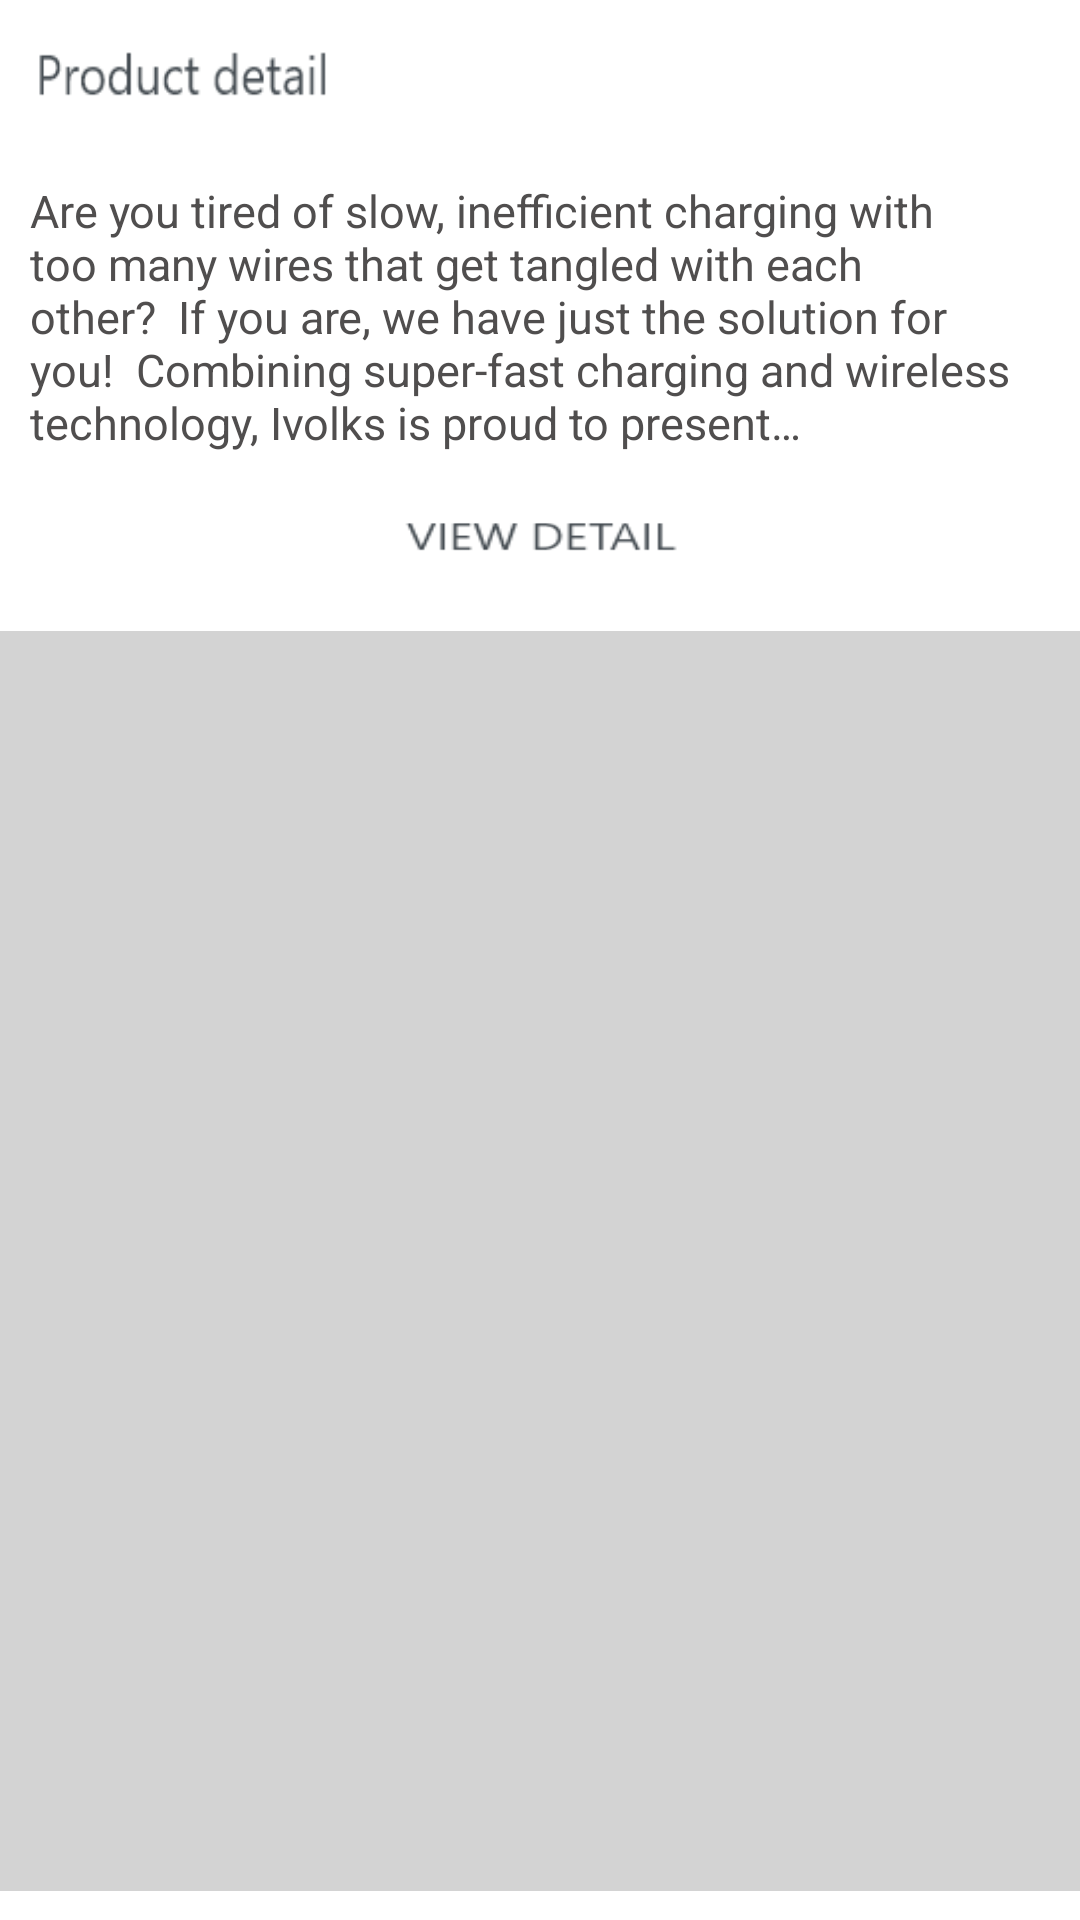

Write the Android layout XML for this screen, with the resource values it uses.
<!-- AndroidManifest.xml: application theme AppTheme -->
<!-- res/layout/product_det.xml -->
<?xml version="1.0" encoding="utf-8"?>
<LinearLayout xmlns:android="http://schemas.android.com/apk/res/android"
    android:orientation="vertical" android:layout_width="match_parent"
    android:background="#fff"
    android:layout_height="wrap_content">

    <TextView
        android:layout_width="match_parent"
        android:background="@drawable/blok_head"
        android:layout_height="50dp"/>

    <TextView
        android:layout_width="match_parent"
android:text="Are you tired of slow, inefficient charging with too many wires that get tangled with each other?

If you are, we have just the solution for you!

Combining super-fast charging and wireless technology, Ivolks is proud to present…

"
        android:textSize="15dp"
        android:padding="10dp"
        android:gravity="start"
        android:textColor="#504E4E"
        android:layout_height="170dp"/>

    <TextView
        android:id="@+id/totalprice"
        android:layout_width="match_parent"
        android:layout_gravity="center"
        android:layout_marginTop="-70dp"
        android:background="@drawable/symbol11"
        android:layout_height="60dp"/>

    <include
        android:id="@+id/qr"
        layout="@layout/qandr"/>

</LinearLayout>
<!-- res/layout/qandr.xml (included above) -->
<?xml version="1.0" encoding="utf-8"?>
<LinearLayout xmlns:android="http://schemas.android.com/apk/res/android"
    xmlns:tools="http://schemas.android.com/tools"
    android:orientation="vertical"
    android:layout_width="match_parent"
    android:background="#D3D3D3"
    android:layout_height="match_parent">

<androidx.recyclerview.widget.RecyclerView
    android:id="@+id/recycellView_Q_and_R"
    android:layout_width="match_parent"
    tools:listitem="@layout/my_row_q_r"
    android:layout_height="match_parent"/>

</LinearLayout>
<!-- res/layout/my_row_q_r.xml (included above) -->
<?xml version="1.0" encoding="utf-8"?>
<RelativeLayout xmlns:android="http://schemas.android.com/apk/res/android"
    xmlns:app="http://schemas.android.com/apk/res-auto"
    xmlns:tools="http://schemas.android.com/tools"
    android:layout_width="match_parent"
    android:layout_height="100dp"
    android:id="@+id/relative_layout"
    android:layout_margin="5dp"
    android:background="#fff">


    <ImageView
        android:id="@+id/pepole"
        android:layout_width="100dp"
        android:scaleType="centerCrop"
        android:src="@drawable/person1"
        android:layout_height="100dp"/>

<TextView
    android:id="@+id/item_titel"
    android:layout_width="120dp"
    android:text="Sport shose"
    android:textSize="20dp"
    android:textColor="#000"
    android:layout_marginLeft="110dp"
    android:layout_marginTop="15dp"
    android:layout_height="40dp"/>

    <TextView
        android:id="@+id/des"
        android:layout_width="200dp"
        android:textStyle="bold"
        android:text="14500$"
        android:textColor="#000"
        android:textSize="10dp"
        android:gravity="start"
        android:padding="5dp"
        android:layout_marginLeft="115dp"
        android:layout_marginTop="40dp"
        android:layout_height="70dp"/>

    <TextView
        android:layout_width="130dp"
        android:text="1 houers"
        android:layout_marginLeft="270dp"
        android:layout_marginTop="17dp"
        android:layout_height="30dp"/>


</RelativeLayout>
<!-- resources referenced by this layout -->
<resources>
  <!-- drawable blok_head: png bitmap (drawable, 2685 bytes) -->
  <!-- drawable person1: png bitmap (drawable, 7106 bytes) -->
  <!-- drawable symbol11: png bitmap (drawable, 2724 bytes) -->
  <style name="AppTheme" parent="Theme.AppCompat.Light.DarkActionBar">
          
          <item name="windowNoTitle">true</item>
          <item name="windowActionBar">false</item>
          <item name="colorPrimary">#00ADEF</item>
          <item name="colorPrimaryDark">#00ADEF</item>
          <item name="colorAccent">#00ADEF</item>
  
      </style>
</resources>
